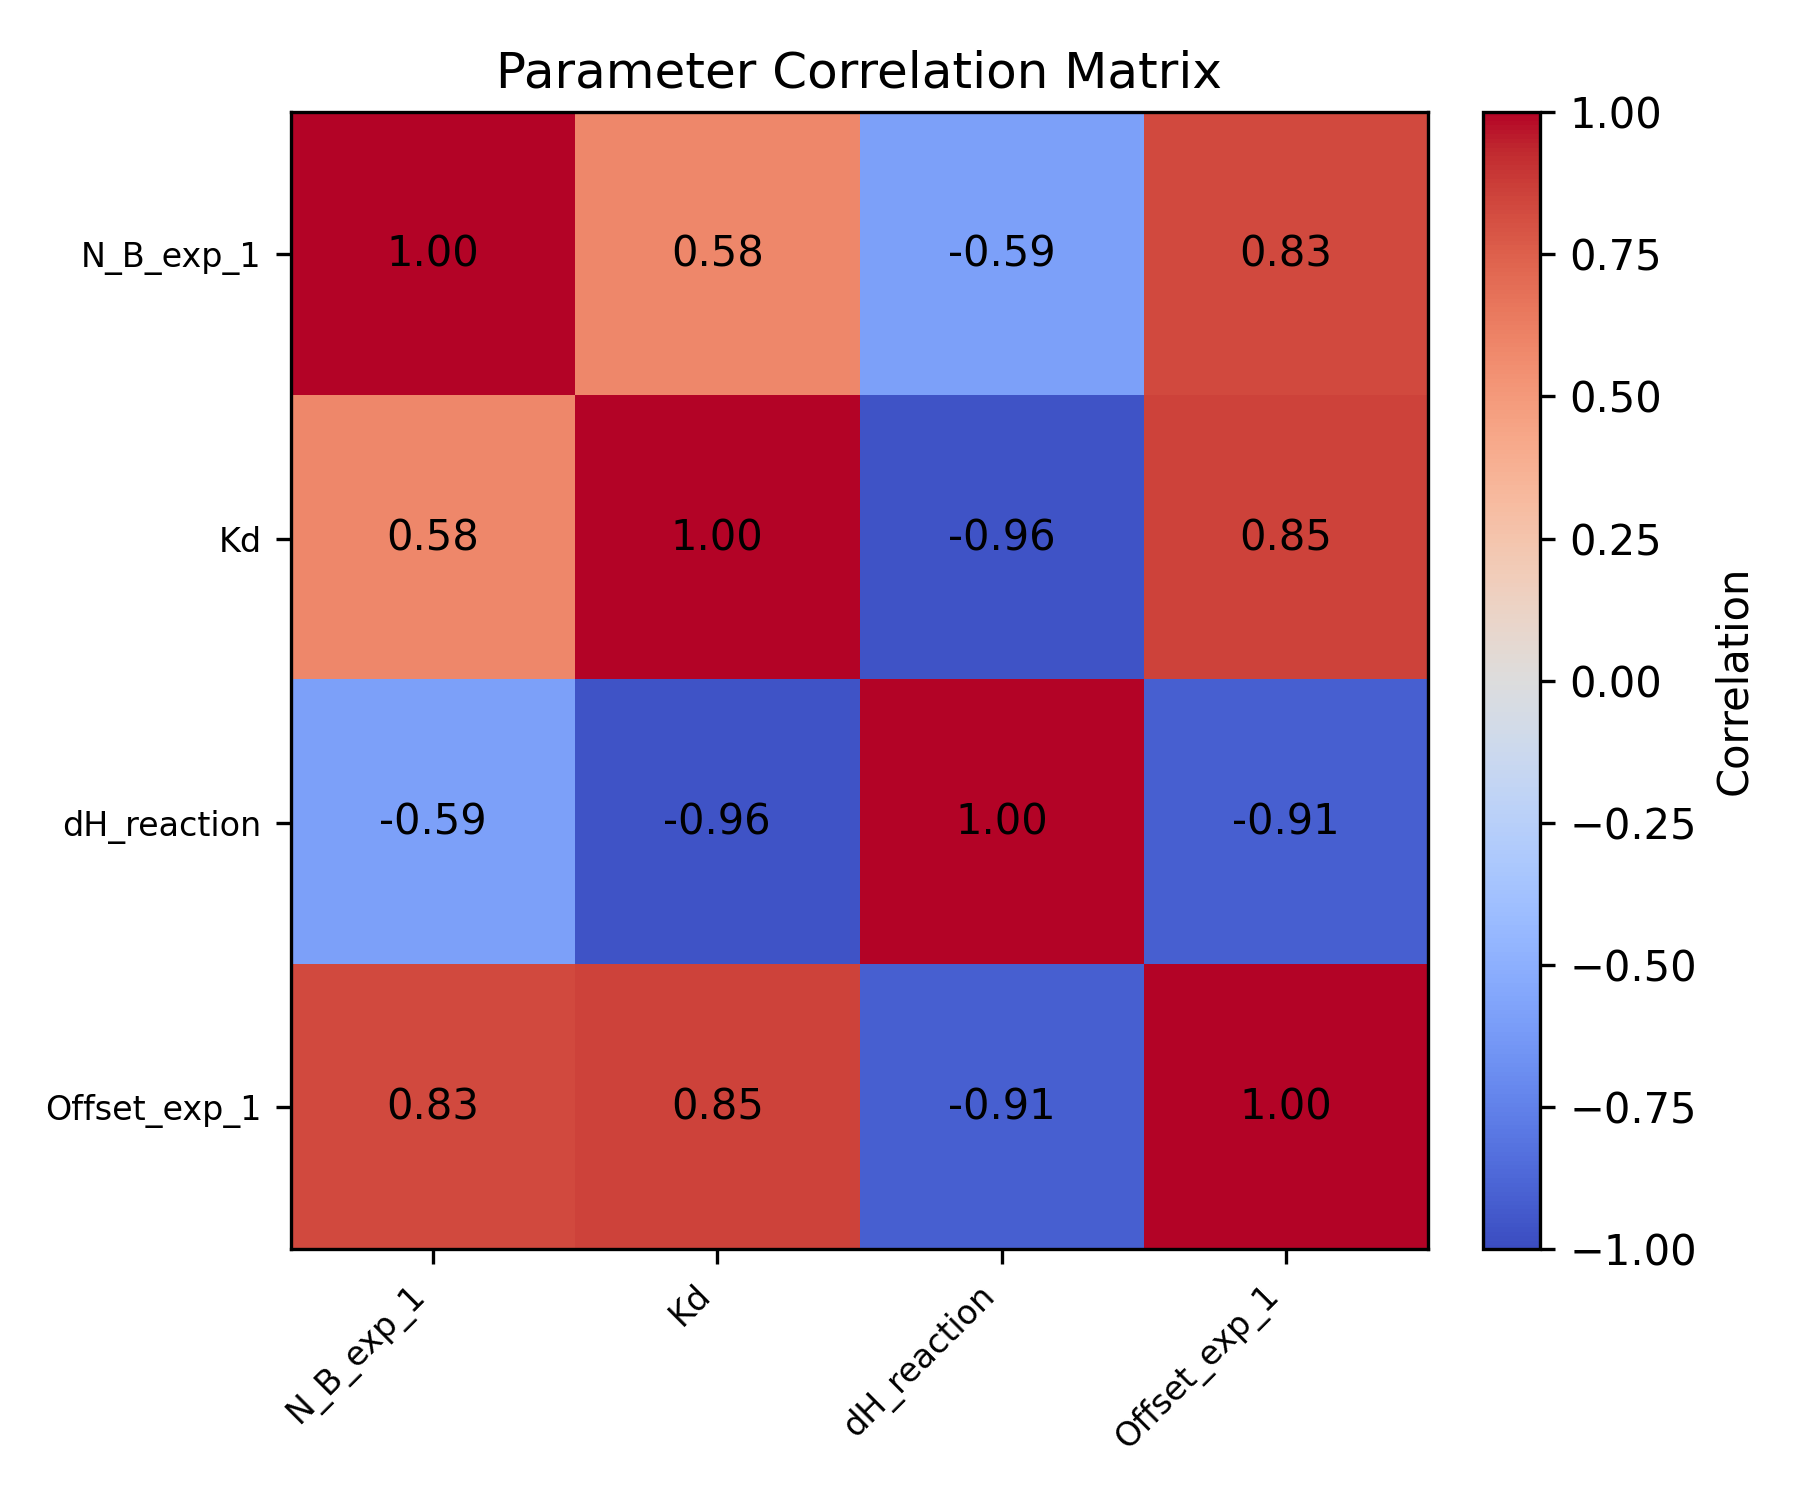

Values plotted in this chart, from the file beside it:
	N_B_exp_1	Kd	dH_reaction	Offset_exp_1
N_B_exp_1	1	0.582	-0.587	0.829
Kd	0.582	1	-0.9612	0.8547
dH_reaction	-0.587	-0.9612	1	-0.9101
Offset_exp_1	0.829	0.8547	-0.9101	1
